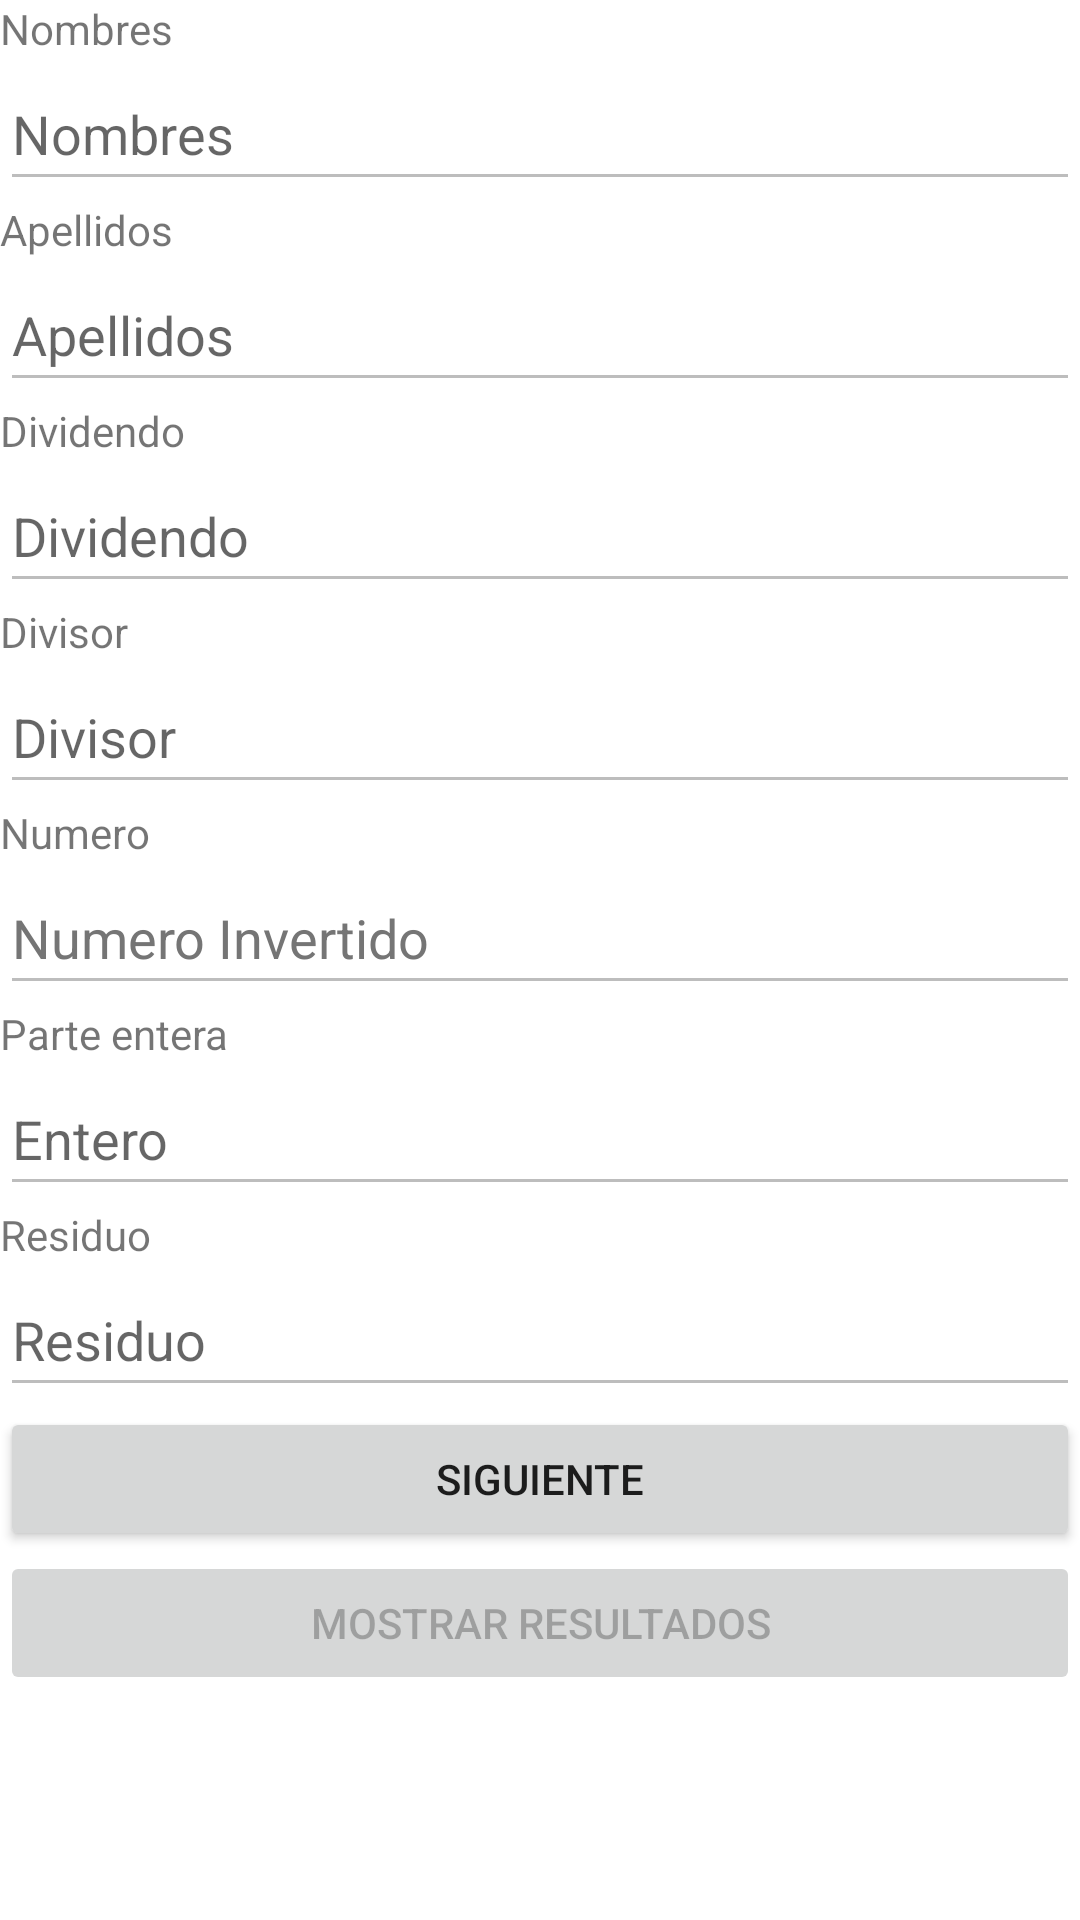

Layout XML and referenced resources for this Android screen:
<!-- AndroidManifest.xml: application theme Theme.Jairo_Lascano_Prueba_01 -->
<!-- res/layout/activity_main.xml -->
<?xml version="1.0" encoding="utf-8"?>
<LinearLayout xmlns:android="http://schemas.android.com/apk/res/android"
    xmlns:app="http://schemas.android.com/apk/res-auto"
    xmlns:tools="http://schemas.android.com/tools"
    android:layout_width="match_parent"
    android:layout_height="match_parent"
    android:orientation="vertical"
    tools:context=".MainActivity">

    <TextView
        android:id="@+id/textViewNombres"
        android:layout_width="108dp"
        android:layout_height="wrap_content"
        android:text="@string/Nombre_text" />

    <EditText
        android:id="@+id/editTextTextNombres"
        android:layout_width="match_parent"
        android:layout_height="wrap_content"
        android:autofillHints=""
        android:ems="10"
        android:enabled="false"
        android:hint="@string/edit_Nombres"
        android:inputType="textPersonName"
        android:minHeight="48dp"
        tools:ignore="DuplicateSpeakableTextCheck" />

    <TextView
        android:id="@+id/textViewApellidos"
        android:layout_width="match_parent"
        android:layout_height="wrap_content"
        android:text="@string/Apellidos_text" />

    <EditText
        android:id="@+id/editTextApellidos"
        android:layout_width="match_parent"
        android:layout_height="wrap_content"
        android:autofillHints=""
        android:ems="10"
        android:enabled="false"
        android:hint="@string/edit_Apellidos"
        android:inputType="textPersonName"
        android:minHeight="48dp"
        tools:ignore="DuplicateSpeakableTextCheck" />

    <TextView
        android:id="@+id/textViewDividendo"
        android:layout_width="match_parent"
        android:layout_height="wrap_content"
        android:text="@string/Dividendo_Text" />

    <EditText
        android:id="@+id/editTextDividendo"
        android:layout_width="match_parent"
        android:layout_height="wrap_content"
        android:autofillHints=""
        android:ems="10"
        android:enabled="false"
        android:hint="@string/edit_Dividendo"
        android:inputType="textPersonName"
        android:minHeight="48dp"
        tools:ignore="DuplicateSpeakableTextCheck" />

    <TextView
        android:id="@+id/textViewDivisor"
        android:layout_width="match_parent"
        android:layout_height="wrap_content"
        android:text="@string/Divisor_Text" />

    <EditText
        android:id="@+id/editTextDivisor"
        android:layout_width="match_parent"
        android:layout_height="wrap_content"
        android:autofillHints=""
        android:ems="10"
        android:enabled="false"
        android:hint="@string/edit_divisor"
        android:inputType="textPersonName"
        android:minHeight="48dp"
        tools:ignore="DuplicateSpeakableTextCheck" />

    <TextView
        android:id="@+id/textViewNumero"
        android:layout_width="match_parent"
        android:layout_height="wrap_content"
        android:text="@string/Numero_Text" />

    <EditText
        android:id="@+id/editTextNumero"
        android:layout_width="match_parent"
        android:layout_height="wrap_content"
        android:autofillHints=""
        android:ems="10"
        android:enabled="false"
        android:hint="@string/edit_num"
        android:inputType="number"
        android:minHeight="48dp"
        android:textColorHint="#757575" />

    <TextView
        android:id="@+id/textViewEntero"
        android:layout_width="match_parent"
        android:layout_height="wrap_content"
        android:text="@string/text_Entero" />

    <EditText
        android:id="@+id/editTextParteEntera"
        android:layout_width="match_parent"
        android:layout_height="wrap_content"
        android:autofillHints=""
        android:ems="10"
        android:enabled="false"
        android:hint="@string/edit_entero"
        android:inputType="number"
        android:minHeight="48dp" />

    <TextView
        android:id="@+id/textViewResiduo"
        android:layout_width="match_parent"
        android:layout_height="wrap_content"
        android:text="@string/text_Residuo" />

    <EditText
        android:id="@+id/editTextResiduo"
        android:layout_width="match_parent"
        android:layout_height="wrap_content"
        android:autofillHints=""
        android:ems="10"
        android:enabled="false"
        android:hint="@string/edit_res"
        android:inputType="number"
        android:minHeight="48dp"
        tools:ignore="DuplicateSpeakableTextCheck" />

    <Button
        android:id="@+id/buttonSiguiente"
        android:layout_width="match_parent"
        android:layout_height="wrap_content"
        android:onClick="Siguiente"
        android:text="@string/btn_siguiente" />

    <Button
        android:id="@+id/buttuonCerrar"
        android:layout_width="match_parent"
        android:layout_height="wrap_content"
        android:enabled="false"
        android:text="@string/btn_res" />

</LinearLayout>
<!-- resources referenced by this layout -->
<resources>
  <string name="Apellidos_text">Apellidos</string>
  <string name="Dividendo_Text">Dividendo</string>
  <string name="Divisor_Text">Divisor</string>
  <string name="Nombre_text">Nombres</string>
  <string name="Numero_Text">Numero</string>
  <string name="btn_res">Mostrar Resultados</string>
  <string name="btn_siguiente">Siguiente</string>
  <string name="edit_Apellidos">Apellidos</string>
  <string name="edit_Dividendo">Dividendo</string>
  <string name="edit_Nombres">Nombres</string>
  <string name="edit_divisor">Divisor</string>
  <string name="edit_entero">Entero</string>
  <string name="edit_num">Numero Invertido</string>
  <string name="edit_res">Residuo</string>
  <string name="text_Entero">Parte entera</string>
  <string name="text_Residuo">Residuo</string>
  <style name="Theme.Jairo_Lascano_Prueba_01" parent="Theme.MaterialComponents.DayNight.DarkActionBar">
          
          <item name="colorPrimary">@color/purple_500</item>
          <item name="colorPrimaryVariant">@color/purple_700</item>
          <item name="colorOnPrimary">@color/white</item>
          
          <item name="colorSecondary">@color/teal_200</item>
          <item name="colorSecondaryVariant">@color/teal_700</item>
          <item name="colorOnSecondary">@color/black</item>
          
          <item name="android:statusBarColor">?attr/colorPrimaryVariant</item>
          
      </style>
  <!-- not gathered from this repository: default colours our renderer supplied (Android Studio template values) -->
  <color name="purple_500">#FF6200EE</color>
  <color name="purple_700">#FF3700B3</color>
  <color name="teal_200">#FF03DAC5</color>
  <color name="teal_700">#FF018786</color>
  <color name="black">#FF000000</color>
  <color name="white">#FFFFFFFF</color>
</resources>
